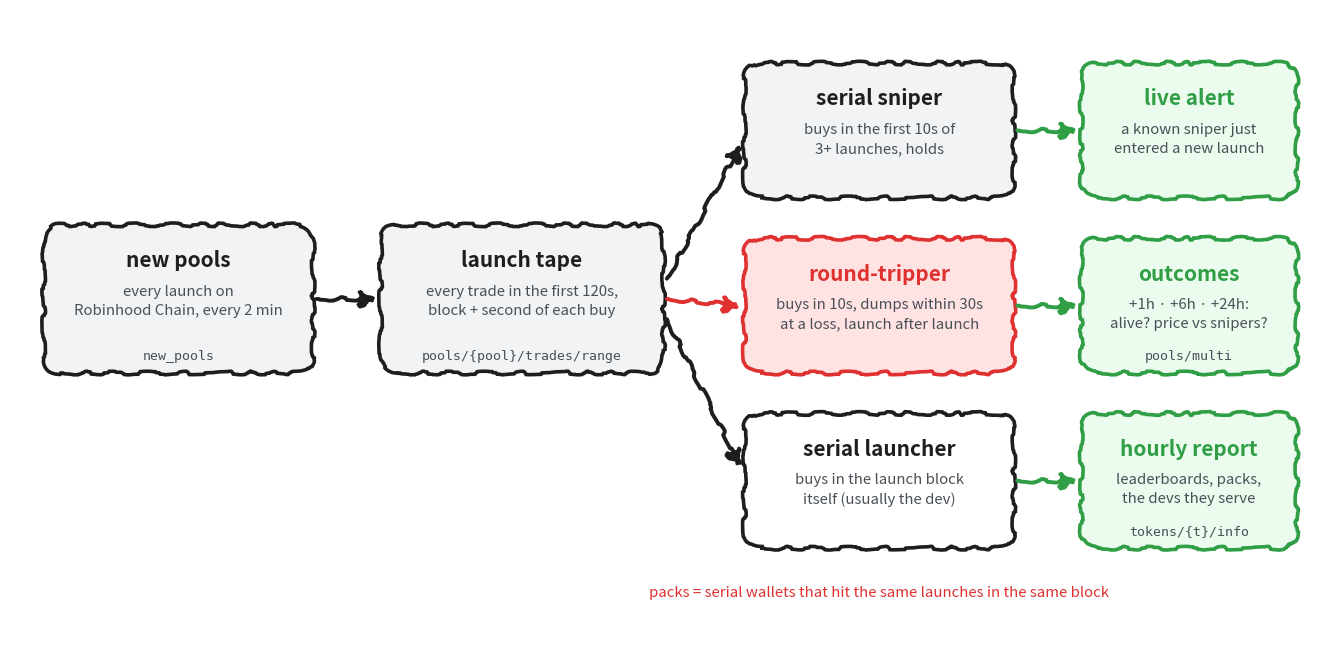

Recreate this plot in Python. (Note: this script raises an exception after producing the figure.)
"""Renders docs/architecture.png, the hand-drawn pipeline diagram used in the README.

    .venv/Scripts/python.exe docs/make_architecture.py
"""
from pathlib import Path

import matplotlib

matplotlib.use("Agg")
import matplotlib.pyplot as plt  # noqa: E402
from matplotlib.patches import FancyArrowPatch, FancyBboxPatch  # noqa: E402

plt.rcParams["path.sketch"] = (1.8, 120, 24)
plt.rcParams["font.family"] = ["Comic Sans MS", "Segoe Print", "sans-serif"]

INK = "#1e1e1e"
RED, RED_F = "#e03131", "#ffe3e3"
GREEN, GREEN_F = "#2f9e44", "#ebfbee"
GREY, GREY_F = "#495057", "#f1f3f5"

fig, ax = plt.subplots(figsize=(17.0, 8.4), dpi=170)
fig.patch.set_facecolor("#ffffff")
ax.set_facecolor("#ffffff")
ax.set_xlim(-6, 188)
ax.set_ylim(-9, 87)
ax.set_aspect("equal")
ax.axis("off")


def box(x0, y0, x1, y1, edge, fill, lw=2.6):
    ax.add_patch(FancyBboxPatch((x0, y0), x1 - x0, y1 - y0, boxstyle="round,pad=1.0,rounding_size=2.6", linewidth=lw, edgecolor=edge, facecolor=fill, zorder=3))


def arrow(p0, p1, color=INK, lw=2.8, scale=24):
    ax.add_patch(FancyArrowPatch(p0, p1, arrowstyle="-|>", mutation_scale=scale, linewidth=lw, color=color, shrinkA=0, shrinkB=0, zorder=4))


def node(x0, y0, x1, y1, edge, fill, title, sub, mono=None):
    box(x0, y0, x1, y1, edge, fill)
    cx, top = (x0 + x1) / 2, y1
    ax.text(cx, top - 4.2, title, ha="center", va="center", fontsize=15, fontweight="bold", color=edge, zorder=5)
    ax.text(cx, top - 10.2, sub, ha="center", va="center", fontsize=10.8, color=GREY, linespacing=1.45, zorder=5)
    if mono:
        ax.text(cx, y0 + 1.6, mono, ha="center", va="center", fontsize=9.5, color=GREY, family="monospace", zorder=5)


# data in
node(0, 34, 38, 54, INK, GREY_F, "new pools", "every launch on\nRobinhood Chain, every 2 min", "new_pools")
node(50, 34, 90, 54, INK, GREY_F, "launch tape", "every trade in the first 120s,\nblock + second of each buy", "pools/{pool}/trades/range")
arrow((39.5, 44), (48.5, 44))

# classes (code-derived)
node(104, 60, 142, 78, INK, GREY_F, "serial sniper", "buys in the first 10s of\n3+ launches, holds")
node(104, 34, 142, 52, RED, RED_F, "round-tripper", "buys in 10s, dumps within 30s\nat a loss, launch after launch")
node(104, 8, 142, 26, INK, "#ffffff", "serial launcher", "buys in the launch block\nitself (usually the dev)")
arrow((91.5, 47), (102.5, 67))
arrow((91.5, 44), (102.5, 43), color=RED)
arrow((91.5, 41), (102.5, 19))
ax.text(123, 0.5, "packs = serial wallets that hit the same launches in the same block", ha="center", va="center", fontsize=10.8, color=RED, zorder=5)

# outputs
node(154, 60, 184, 78, GREEN, GREEN_F, "live alert", "a known sniper just\nentered a new launch")
node(154, 34, 184, 52, GREEN, GREEN_F, "outcomes", "+1h · +6h · +24h:\nalive? price vs snipers?", "pools/multi")
node(154, 8, 184, 26, GREEN, GREEN_F, "hourly report", "leaderboards, packs,\nthe devs they serve", "tokens/{t}/info")
arrow((143.5, 69), (152.5, 69), color=GREEN)
arrow((143.5, 43), (152.5, 43), color=GREEN)
arrow((143.5, 17), (152.5, 17), color=GREEN)

out = Path(__file__).resolve().parent / "architecture.png"
fig.savefig(out, facecolor="#ffffff", bbox_inches="tight", pad_inches=0.25)
print(out)
